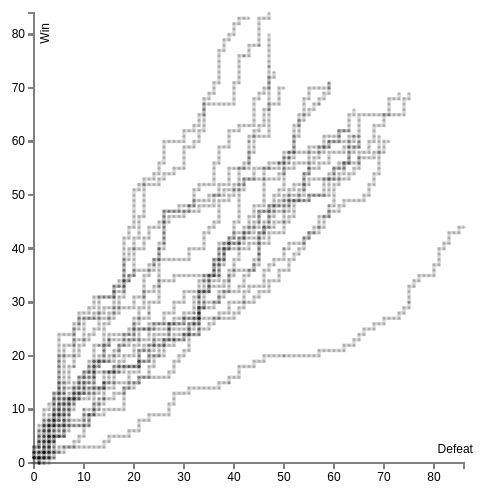
D3 v3 page, settled after 360 driven frames (6 s of simulated time); the page loaded 1 data file(s).



var margin = {top: 20, right: 20, bottom: 30, left: 50},
    width = 500 - margin.left - margin.right,
    h = 500 - margin.top - margin.bottom,
    height = 500 - margin.top - margin.bottom;

var parseDate = d3.time.format("%Y-%m-%d").parse;
var formatTime = d3.time.format("%Y-%m-%d");


var x = d3.scale.linear().range([0, width]);
var y = d3.scale.linear().range([height, 0]);


var	xAxisline = d3.svg.axis().scale(x)
.orient("bottom").ticks(9);

var	yAxisline = d3.svg.axis().scale(y)
.orient("left").ticks(9);


var valueline = d3.svg.line()
    .x(function(d) { return x(d.Defeat); })
    .y(function(d) { return y(d.Win); });

var div = d3.select("body").append("div")
    .attr("class", "tooltip")
    .style("opacity", 0);

var team = d3.select("body").append("svg")
    .attr("height", h + margin.top + margin.bottom)
    .attr("width", 500)
    .append("g")
    .attr("transform", "translate(" + margin.left + "," + margin.top + ")")

;



// Get the data
d3.json("SK.json", function(error, data) {
  if (error) throw error;


  // format the data
  data.forEach(function(d) {
      d.Date = parseDate(d.Date);
      d.Defeat = +d.Defeat;
      d.Win = +d.Win;
      d.Defeat_cum = +d.Defeat_cum;
      d.Win_cum = +d.Win_cum;
      d.Year = +d.Year
      d.Rate = +d.Rate;
  });

  x.domain(d3.extent(data, function(d) { return d.Defeat; }));
  y.domain([0, d3.max(data, function(d) { return d.Win; })]);

  var nest = d3.nest()
      .key(function(d){return d.Year})
      .entries(data);

  var series = team.selectAll('.series')
               .data(nest, function(d){return d.key})
               .enter().append('g')


  // Add the X Axis
  team.append("g")
      .attr("class", "x axis")
      .attr("transform", "translate(0," + height + ")")
      .call(xAxisline)
      .append("text")
      .attr("class", "axis-title")
      .attr("x", 400)
      .attr('y', -10)
      .attr("dx", ".3em")
      .text("Defeat")
      ;

  // Add the Y Axis
  team.append("g")
      .attr("class", "y axis")
      .call(yAxisline)
      .append("text")
        .attr("transform", "rotate(-90)")
        .attr("y", 6)
        .attr("x", -10)
        .attr("dy", ".71em")
        .style("text-anchor", "end")
        .text("Win");


  team.selectAll("dot")
       .data(data)
       .enter().append("circle")
       .attr("r", 1.5)
       .attr('color', 'grey')
       .style('opacity',0.2)
       .attr("cx", function(d) { return x(d.Defeat); })
       .attr("cy", function(d) { return y(d.Win); })
       .on("mouseover", function(d) {
        div.transition()
			     .duration(200)
				   .style("opacity", .9);
        div.html(formatTime(d.Date)+ "<br/>"+d.Year +"시즌 "+ d.Win+ "승" +" "+ d.Defeat+"패" +"<br/>"+"누적"+ d.Win_cum+ "승" +" "+ d.Defeat_cum+"패" )
           .style("left", (d3.event.pageX) + "px")
           .style("top", (d3.event.pageY - 28) + "px");
         })
       .on("mouseout", function(d) {
         div.transition()
           .duration(500)
           .style("opacity", 0);
         });


      series.append('path')
            .datum(function(d) { return d.values})
            .style('fill', 'none')
            .attr('d', valueline)
            .attr('stroke-width', 3.5)
            .attr('opacity', 0.3)
            .on("mouseover", function(d) {
              d3.select(this)
              .attr('opacity', 1.0)
              .attr('stroke-width', 5)
              .style("stroke", "#DF3A01");
              div.transition()
                 .duration(0)
            })
            .on("mouseout", function(d) {
              d3.select(this)
              .attr('opacity',0.3)
              .attr('stroke-width', 3.5)
              .style("stroke", function(d){return d.key});
              div.transition()
                .duration(500)
            });


});



### data: SK.json
[
 {
  "Team": "SK 와이번스",
  "Year": 2000,
  "Date": "2000-04-05",
  "Stadium": "대구",
  "Score": "3:2",
  "Opponent": "삼성",
  "Win": 1,
  "Defeat": 0,
  "Draw": 0,
  "Win_cum": 1,
  "Defeat_cum": 0,
  "Draw_cum": 0
 },
 {
  "Team": "SK 와이번스",
  "Year": 2000,
  "Date": "2000-04-06",
  "Stadium": "대구",
  "Score": "0:9",
  "Opponent": "삼성",
  "Win": 1,
  "Defeat": 1,
  "Draw": 0,
  "Win_cum": 1,
  "Defeat_cum": 1,
  "Draw_cum": 0
 },
 {
  "Team": "SK 와이번스",
  "Year": 2000,
  "Date": "2000-04-07",
  "Stadium": "대구",
  "Score": "0:5",
  "Opponent": "삼성",
  "Win": 1,
  "Defeat": 2,
  "Draw": 0,
  "Win_cum": 1,
  "Defeat_cum": 2,
  "Draw_cum": 0
 },
 {
  "Team": "SK 와이번스",
  "Year": 2000,
  "Date": "2000-04-08",
  "Stadium": "인천",
  "Score": "7:3",
  "Opponent": "한화",
  "Win": 2,
  "Defeat": 2,
  "Draw": 0,
  "Win_cum": 2,
  "Defeat_cum": 2,
  "Draw_cum": 0
 },
 {
  "Team": "SK 와이번스",
  "Year": 2000,
  "Date": "2000-04-09",
  "Stadium": "인천",
  "Score": "3:4",
  "Opponent": "한화",
  "Win": 2,
  "Defeat": 3,
  "Draw": 0,
  "Win_cum": 2,
  "Defeat_cum": 3,
  "Draw_cum": 0
 },
 {
  "Team": "SK 와이번스",
  "Year": 2000,
  "Date": "2000-04-11",
  "Stadium": "광주",
  "Score": "3:6",
  "Opponent": "해태",
  "Win": 2,
  "Defeat": 4,
  "Draw": 0,
  "Win_cum": 2,
  "Defeat_cum": 4,
  "Draw_cum": 0
 },
 {
  "Team": "SK 와이번스",
  "Year": 2000,
  "Date": "2000-04-12",
  "Stadium": "광주",
  "Score": "1:11",
  "Opponent": "해태",
  "Win": 2,
  "Defeat": 5,
  "Draw": 0,
  "Win_cum": 2,
  "Defeat_cum": 5,
  "Draw_cum": 0
 },
 {
  "Team": "SK 와이번스",
  "Year": 2000,
  "Date": "2000-04-13",
  "Stadium": "광주",
  "Score": "4:1",
  "Opponent": "해태",
  "Win": 3,
  "Defeat": 5,
  "Draw": 0,
  "Win_cum": 3,
  "Defeat_cum": 5,
  "Draw_cum": 0
 },
 "... 2,237 more items"
]